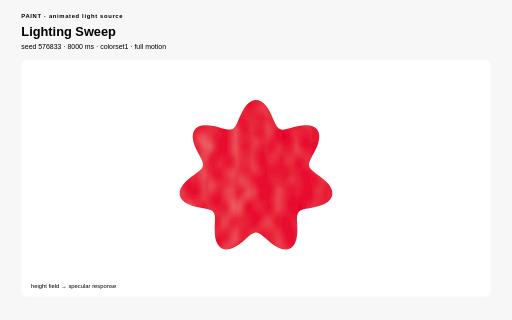
t = 0.00 s
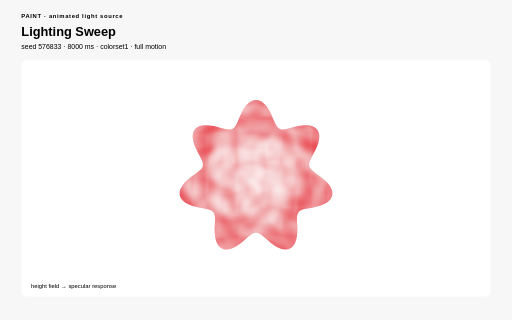
t = 2.00 s
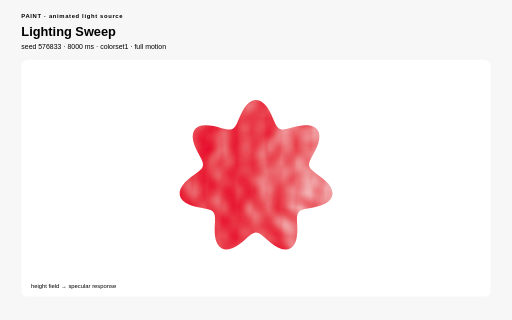
t = 3.00 s
t = 5.00 s: frame unchanged from t = 3.00 s, image omitted
t = 6.00 s: frame unchanged from t = 2.00 s, image omitted
t = 8.00 s: frame unchanged from t = 0.00 s, image omitted

The animated SVG that drew these frames (rendered in a browser with its animation timeline set to each time). Animation: 1 SMIL element (animate=1), 17 CSS @keyframes rules; one cycle of 8.00 s, repeats indefinitely.

<?xml version="1.0" encoding="UTF-8"?>
<svg xmlns="http://www.w3.org/2000/svg" viewBox="0 0 960 600" width="960" height="600" role="img" aria-labelledby="lighting-sweep-title lighting-sweep-desc" data-procedural-svg-version="1" data-pattern-id="procedural-svg-lighting-sweep" data-example-id="lighting-sweep" data-family="paint" data-renderer="paint" data-variant="5" data-pattern-revision="1" data-seed="576833" data-palette="colorset1" data-motion="full" data-motion-engine="smil" data-duration-ms="8000" data-loop="true" data-loop-contract="master-phase" data-reduced-motion-fallback="layered" data-driver="SVG lighting filter" data-technique="animated light source" data-deterministic="true" data-standalone="true" data-parameter-values="{}" data-parameter-hash="82b42afe065351cb1f74afb41023a32232cb9bfd95e94099908fbd7812339b6f" data-fill-style="solid-first">
  <title id="lighting-sweep-title">Lighting Sweep</title>
  <desc id="lighting-sweep-desc">An animated light source sweeps across a generated relief field using SVG lighting primitives. Deterministic seed 576833; full motion.</desc>

  <style>:root{color-scheme:light}
*{box-sizing:border-box}
.psvg-panel{fill:#ffffff;stroke:none}
.psvg-guide{fill:none;stroke:#cfcfcf;stroke-width:2}
.psvg-title{font:700 24px Arial,sans-serif;}
.psvg-subtitle{font:13px Arial,sans-serif;}
.psvg-kicker{font:700 11px Arial,sans-serif;letter-spacing:1.222px;}
.psvg-label{font:600 13px Arial,sans-serif;}
.psvg-node-label{font:700 10px Arial,sans-serif;pointer-events:none}
.psvg-note{font:11px Arial,sans-serif;}
.psvg-cell,.psvg-art circle,.psvg-art rect,.psvg-art path,.psvg-art polygon{transform-box:fill-box;transform-origin:center}
.psvg-reduced-layer{display:none}

@keyframes psvg-wave{0%,100%{transform:scale(.72);opacity:.42}50%{transform:scale(1.28);opacity:1}}
@keyframes psvg-travel{0%,100%{transform:translateX(0)}50%{transform:translateX(var(--psvg-distance))}}
@keyframes psvg-travel-overshoot{0%,100%{transform:translateX(0)}8%,92%{transform:translateX(-14px)}45%,55%{transform:translateX(calc(var(--psvg-distance) + 18px))}50%{transform:translateX(var(--psvg-distance))}}
@keyframes psvg-travel-asymmetric{0%,100%{transform:translateX(0)}28%,66%{transform:translateX(var(--psvg-distance))}}
@keyframes psvg-crossfade-a{0%,100%{opacity:.18;transform:scale(.86)}50%{opacity:.78;transform:scale(1.06)}}
@keyframes psvg-crossfade-b{0%,100%{opacity:.78;transform:scale(1.06)}50%{opacity:.18;transform:scale(.86)}}
@keyframes psvg-parallax{0%,100%{transform:translateX(calc(var(--psvg-shift)*-1))}50%{transform:translateX(var(--psvg-shift))}}
@keyframes psvg-draw{0%,10%,100%{stroke-dasharray:1;stroke-dashoffset:1}55%,78%{stroke-dasharray:1;stroke-dashoffset:0}}
@keyframes psvg-conveyor{to{stroke-dashoffset:-1}}
@keyframes psvg-trim{0%{stroke-dasharray:.16 .84;stroke-dashoffset:.2}100%{stroke-dasharray:.16 .84;stroke-dashoffset:-.8}}
@keyframes psvg-ribbon{0%,100%{transform:translateX(-9px);opacity:.4}50%{transform:translateX(9px);opacity:.9}}
@keyframes psvg-contour{0%,100%{transform:scale(.88);opacity:.18}50%{transform:scale(1.1);opacity:.62}}
@keyframes psvg-cell-state{0%,100%{opacity:.28}50%{opacity:.95}}
@keyframes psvg-rd{0%,100%{opacity:.35}50%{opacity:1}}
@keyframes psvg-seed{0%,8%,100%{transform:scale(.35);opacity:.25}48%,78%{transform:scale(1);opacity:1}}
@keyframes psvg-tile-wave{0%,100%{transform:scale(.72) rotate(0deg);opacity:.32}50%{transform:scale(1.12) rotate(45deg);opacity:.92}}
@keyframes psvg-state-card{0%,18%,100%{opacity:.38;transform:scale(.94)}35%,58%{opacity:1;transform:scale(1.08)}75%{opacity:.62;transform:scale(1)}}

@media(prefers-reduced-motion:reduce){.psvg-motion-layer{display:none!important}.psvg-reduced-layer{display:inline!important}*{animation:none!important}}</style>
  <rect width="960" height="600" fill="#f7f7f7" stroke="none" data-fill-style="solid" />
  <text class="psvg-kicker" x="40" y="34" fill="#000000" stroke="none">PAINT · animated light source</text>
  <text class="psvg-title" x="40" y="68" fill="#000000" stroke="none">Lighting Sweep</text>
  <text class="psvg-subtitle" x="40" y="92" fill="#000000" stroke="none">seed 576833 · 8000 ms · colorset1 · full motion</text>
  <g class="psvg-motion-layer" data-motion-layer="animated"><rect class="psvg-panel" x="40" y="112" width="880" height="444" rx="12" stroke="none" data-fill-style="solid" /><g class="psvg-art" data-role="procedural-art"><defs><filter id="lighting-sweep-light" x="-10%" y="-10%" width="120%" height="120%"><feTurbulence type="fractalNoise" baseFrequency=".018" numOctaves="2" seed="567" result="height" /><feSpecularLighting in="height" surfaceScale="4" specularConstant=".8" specularExponent="18" lighting-color="#ffffff" result="spec"><fePointLight x="40" y="334" z="140"><animate attributeName="x" values="40;920;40" dur="8.000s" repeatCount="indefinite" /></fePointLight></feSpecularLighting><feComposite in="spec" in2="SourceGraphic" operator="in" result="lit" /><feBlend in="SourceGraphic" in2="lit" mode="screen" /></filter></defs><path d="M 604.32 334 L 610.281 339.151 L 615.56 344.736 L 619.712 350.641 L 622.372 356.694 L 623.287 362.686 L 622.336 368.395 L 619.539 373.615 L 615.056 378.178 L 609.168 381.979 L 602.251 384.992 L 594.745 387.276 L 587.109 388.975 L 579.786 390.304 L 573.164 391.535 L 567.542 392.964 L 563.109 394.885 L 559.931 397.559 L 557.952 401.179 L 557.001 405.852 L 556.816 411.578 L 557.071 418.248 L 557.412 425.642 L 557.487 433.449 L 556.982 441.289 L 555.65 448.746 L 553.329 455.405 L 549.953 460.887 L 545.556 464.89 L 540.259 467.212 L 534.255 467.779 L 527.786 466.648 L 521.11 464.011 L 514.478 460.178 L 508.105 455.552 L 502.146 450.596 L 496.689 445.792 L 491.739 441.601 L 487.233 438.421 L 483.04 436.551 L 478.991 436.168 L 474.893 437.308 L 470.563 439.863 L 465.847 443.593 L 460.647 448.145 L 454.934 453.085 L 448.752 457.936 L 442.226 462.221 L 435.542 465.501 L 428.937 467.417 L 422.669 467.715 L 416.991 466.269 L 412.124 463.089 L 408.227 458.314 L 405.38 452.2 L 403.568 445.092 L 402.675 437.39 L 402.496 429.516 L 402.746 421.872 L 403.09 414.806 L 403.168 408.587 L 402.638 403.381 L 401.2 399.241 L 398.636 396.114 L 394.83 393.846 L 389.787 392.206 L 383.634 390.914 L 376.618 389.67 L 369.086 388.187 L 361.457 386.218 L 354.188 383.583 L 347.734 380.177 L 342.507 375.986 L 338.839 371.078 L 336.953 365.589 L 336.941 359.711 L 338.752 353.661 L 342.198 347.658 L 346.965 341.895 L 352.644 336.517 L 358.764 331.604 L 364.832 327.165 L 370.375 323.135 L 374.982 319.382 L 378.339 315.729 L 380.256 311.973 L 380.678 307.912 L 379.694 303.369 L 377.521 298.222 L 374.488 292.418 L 371.001 285.986 L 367.51 279.043 L 364.464 271.785 L 362.276 264.473 L 361.286 257.405 L 361.731 250.896 L 363.731 245.239 L 367.282 240.677 L 372.258 237.374 L 378.431 235.397 L 385.491 234.703 L 393.083 235.137 L 400.839 236.441 L 408.41 238.277 L 415.5 240.251 L 421.89 241.951 L 427.453 242.986 L 432.16 243.017 L 436.078 241.797 L 439.351 239.194 L 442.187 235.203 L 444.826 229.958 L 447.51 223.715 L 450.461 216.841 L 453.852 209.776 L 457.79 203.003 L 462.308 197.001 L 467.359 192.205 L 472.83 188.971 L 478.553 187.54 L 484.328 188.02 L 489.948 190.375 L 495.228 194.428 L 500.022 199.877 L 504.251 206.323 L 507.907 213.303 L 511.06 220.331 L 513.853 226.94 L 516.484 232.724 L 519.191 237.367 L 522.217 240.672 L 525.79 242.575 L 530.088 243.145 L 535.221 242.575 L 541.208 241.161 L 547.97 239.272 L 555.333 237.316 L 563.037 235.7 L 570.756 234.793 L 578.129 234.897 L 584.787 236.22 L 590.396 238.861 L 594.682 242.809 L 597.466 247.945 L 598.682 254.062 L 598.386 260.889 L 596.76 268.118 L 594.096 275.439 L 590.773 282.568 L 587.226 289.275 L 583.912 295.402 L 581.262 300.877 L 579.649 305.71 L 579.348 309.993 L 580.515 313.877 L 583.168 317.555 L 587.182 321.234 L 592.303 325.106 L 598.165 329.328 L 604.32 334 Z" fill="#e8002a" stroke="none" stroke-width="7" filter="url(#lighting-sweep-light)" data-fill-style="solid" /></g><text class="psvg-note" x="58" y="540" fill="#000000" stroke="none">height field → specular response</text></g><g class="psvg-reduced-layer" data-motion-layer="reduced"><rect class="psvg-panel" x="40" y="112" width="880" height="444" rx="12" stroke="none" data-fill-style="solid" /><g class="psvg-art" data-role="procedural-art"><defs><filter id="lighting-sweep-light-reduced" x="-10%" y="-10%" width="120%" height="120%"><feTurbulence type="fractalNoise" baseFrequency=".018" numOctaves="2" seed="567" result="height" /><feSpecularLighting in="height" surfaceScale="4" specularConstant=".8" specularExponent="18" lighting-color="#ffffff" result="spec"><fePointLight x="40" y="334" z="140" /></feSpecularLighting><feComposite in="spec" in2="SourceGraphic" operator="in" result="lit" /><feBlend in="SourceGraphic" in2="lit" mode="screen" /></filter></defs><path d="M 604.32 334 L 610.281 339.151 L 615.56 344.736 L 619.712 350.641 L 622.372 356.694 L 623.287 362.686 L 622.336 368.395 L 619.539 373.615 L 615.056 378.178 L 609.168 381.979 L 602.251 384.992 L 594.745 387.276 L 587.109 388.975 L 579.786 390.304 L 573.164 391.535 L 567.542 392.964 L 563.109 394.885 L 559.931 397.559 L 557.952 401.179 L 557.001 405.852 L 556.816 411.578 L 557.071 418.248 L 557.412 425.642 L 557.487 433.449 L 556.982 441.289 L 555.65 448.746 L 553.329 455.405 L 549.953 460.887 L 545.556 464.89 L 540.259 467.212 L 534.255 467.779 L 527.786 466.648 L 521.11 464.011 L 514.478 460.178 L 508.105 455.552 L 502.146 450.596 L 496.689 445.792 L 491.739 441.601 L 487.233 438.421 L 483.04 436.551 L 478.991 436.168 L 474.893 437.308 L 470.563 439.863 L 465.847 443.593 L 460.647 448.145 L 454.934 453.085 L 448.752 457.936 L 442.226 462.221 L 435.542 465.501 L 428.937 467.417 L 422.669 467.715 L 416.991 466.269 L 412.124 463.089 L 408.227 458.314 L 405.38 452.2 L 403.568 445.092 L 402.675 437.39 L 402.496 429.516 L 402.746 421.872 L 403.09 414.806 L 403.168 408.587 L 402.638 403.381 L 401.2 399.241 L 398.636 396.114 L 394.83 393.846 L 389.787 392.206 L 383.634 390.914 L 376.618 389.67 L 369.086 388.187 L 361.457 386.218 L 354.188 383.583 L 347.734 380.177 L 342.507 375.986 L 338.839 371.078 L 336.953 365.589 L 336.941 359.711 L 338.752 353.661 L 342.198 347.658 L 346.965 341.895 L 352.644 336.517 L 358.764 331.604 L 364.832 327.165 L 370.375 323.135 L 374.982 319.382 L 378.339 315.729 L 380.256 311.973 L 380.678 307.912 L 379.694 303.369 L 377.521 298.222 L 374.488 292.418 L 371.001 285.986 L 367.51 279.043 L 364.464 271.785 L 362.276 264.473 L 361.286 257.405 L 361.731 250.896 L 363.731 245.239 L 367.282 240.677 L 372.258 237.374 L 378.431 235.397 L 385.491 234.703 L 393.083 235.137 L 400.839 236.441 L 408.41 238.277 L 415.5 240.251 L 421.89 241.951 L 427.453 242.986 L 432.16 243.017 L 436.078 241.797 L 439.351 239.194 L 442.187 235.203 L 444.826 229.958 L 447.51 223.715 L 450.461 216.841 L 453.852 209.776 L 457.79 203.003 L 462.308 197.001 L 467.359 192.205 L 472.83 188.971 L 478.553 187.54 L 484.328 188.02 L 489.948 190.375 L 495.228 194.428 L 500.022 199.877 L 504.251 206.323 L 507.907 213.303 L 511.06 220.331 L 513.853 226.94 L 516.484 232.724 L 519.191 237.367 L 522.217 240.672 L 525.79 242.575 L 530.088 243.145 L 535.221 242.575 L 541.208 241.161 L 547.97 239.272 L 555.333 237.316 L 563.037 235.7 L 570.756 234.793 L 578.129 234.897 L 584.787 236.22 L 590.396 238.861 L 594.682 242.809 L 597.466 247.945 L 598.682 254.062 L 598.386 260.889 L 596.76 268.118 L 594.096 275.439 L 590.773 282.568 L 587.226 289.275 L 583.912 295.402 L 581.262 300.877 L 579.649 305.71 L 579.348 309.993 L 580.515 313.877 L 583.168 317.555 L 587.182 321.234 L 592.303 325.106 L 598.165 329.328 L 604.32 334 Z" fill="#e8002a" stroke="none" stroke-width="7" filter="url(#lighting-sweep-light-reduced)" data-fill-style="solid" /></g><text class="psvg-note" x="58" y="540" fill="#000000" stroke="none">height field → specular response</text></g>
</svg>
